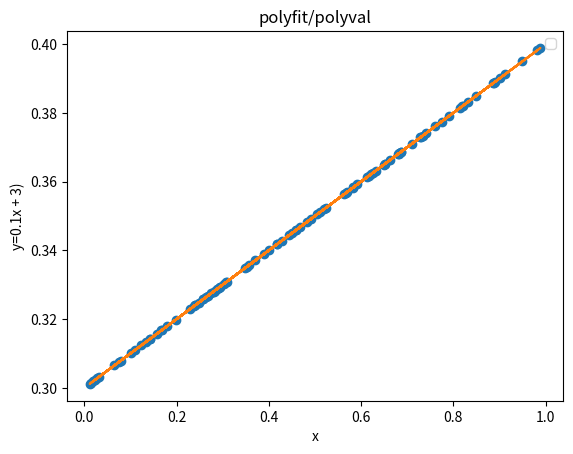

This chart was generated by the following Python code:
# -*- coding: utf-8 -*-
"""
Created on Sun Mar 11 20:10:54 2018

@author: Administrator
"""

import numpy as np
import matplotlib.pyplot as plt

x_data = np.random.rand(100).astype(np.float32)
y_data = x_data * 0.1 + 0.3

poly = np.polyfit(x_data, y_data, deg = 1)

plt.plot(x_data, y_data, 'o')
plt.plot(x_data, np.polyval(poly, x_data))
plt.xlabel("x")
plt.ylabel("y=0.1x + 3)")
plt.legend()
plt.title("polyfit/polyval")
plt.show()



